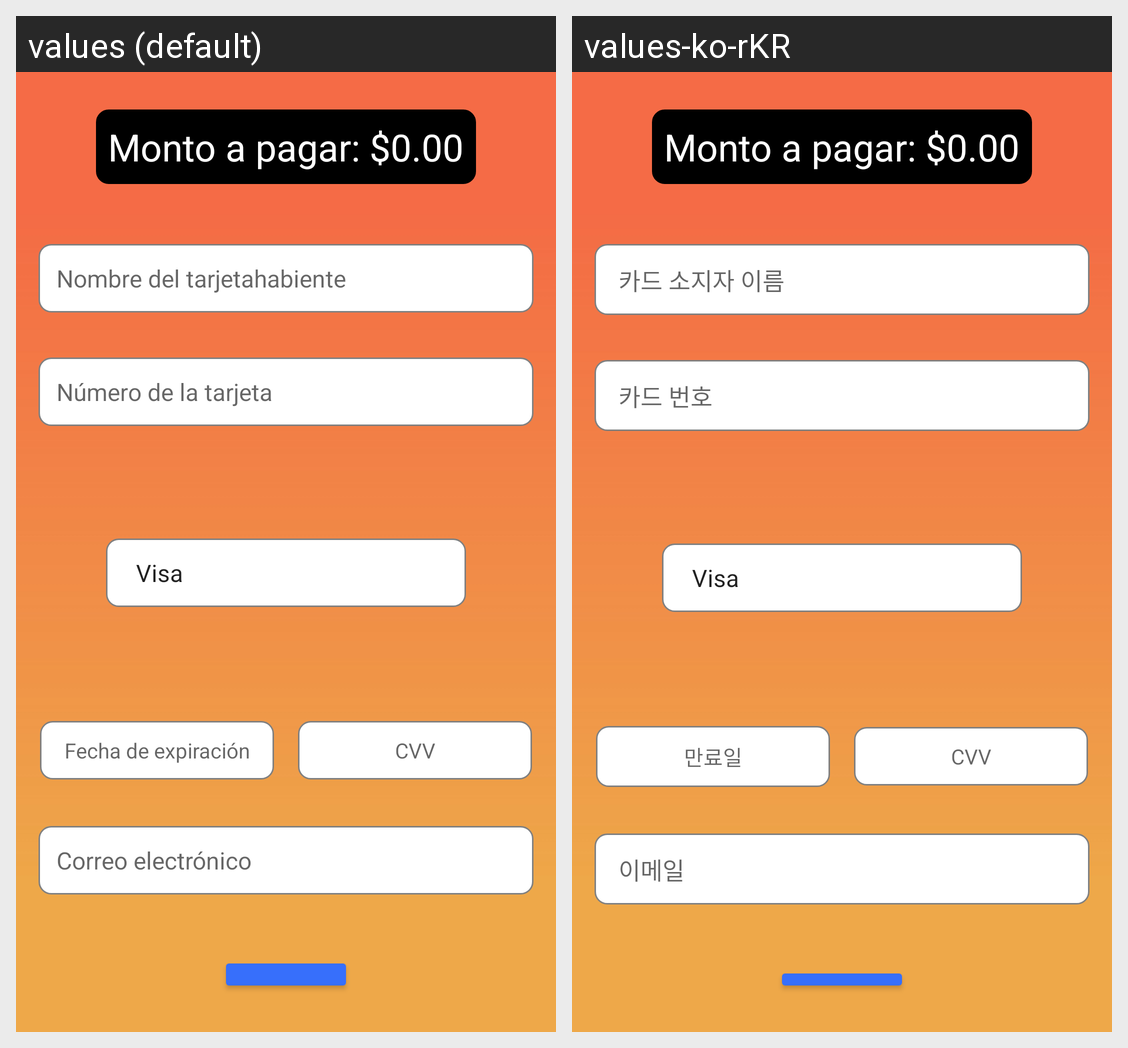

This grid shows one Android layout under two languages. Give, for every string resource on the screen, its name, the default text and each shown locale's text.
Android screen res/layout/activity_payment.xml rendered under 2 locales, left to right: values (default), values-ko-rKR. Device: Nexus 5 (rendered at 1080×1920; each locale shown at half size, 540×960, under a caption strip naming it); theme Theme.AppTheme.
Strings drawn on this screen, with the default value and each locale's value (text and hints the layout hard-codes, and strings that could not be matched under every locale, appear in the picture but are not listed):

card_holder_name
  values: Nombre del tarjetahabiente
  values-ko-rKR:  카드 소지자 이름

card_number
  values: Número de la tarjeta
  values-ko-rKR:  카드 번호

expiry_date
  values: Fecha de expiración
  values-ko-rKR: 만료일

cvv
  values: CVV
  values-ko-rKR: CVV  [not translated; the default value is used]

email
  values: Correo electrónico
  values-ko-rKR:  이메일
